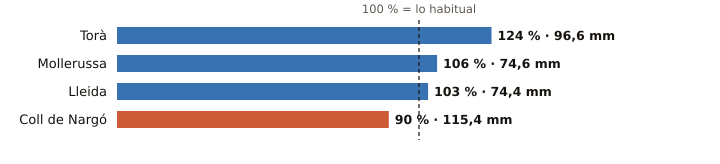

Values plotted in this chart, from the file beside it:
estacion, provincia, indicativo, mm_otono, referencia_mm, pct, periodo_referencia, hasta, hora
Torà, Lleida, 9647X, 96.6, 78.1, 124, 2009-2025, 2026-10-25, 2
Mollerussa, Lleida, 9729X, 74.6, 70.2, 106, 2009-2025, 2026-10-25, 5
Lleida, Lleida, 9771C, 74.4, 72.0, 103, 1991-2020, 2026-10-25, 6
Coll de Nargó, Lleida, 9638D, 115.4, 128.1, 90, 2010-2025, 2026-10-25, 5
